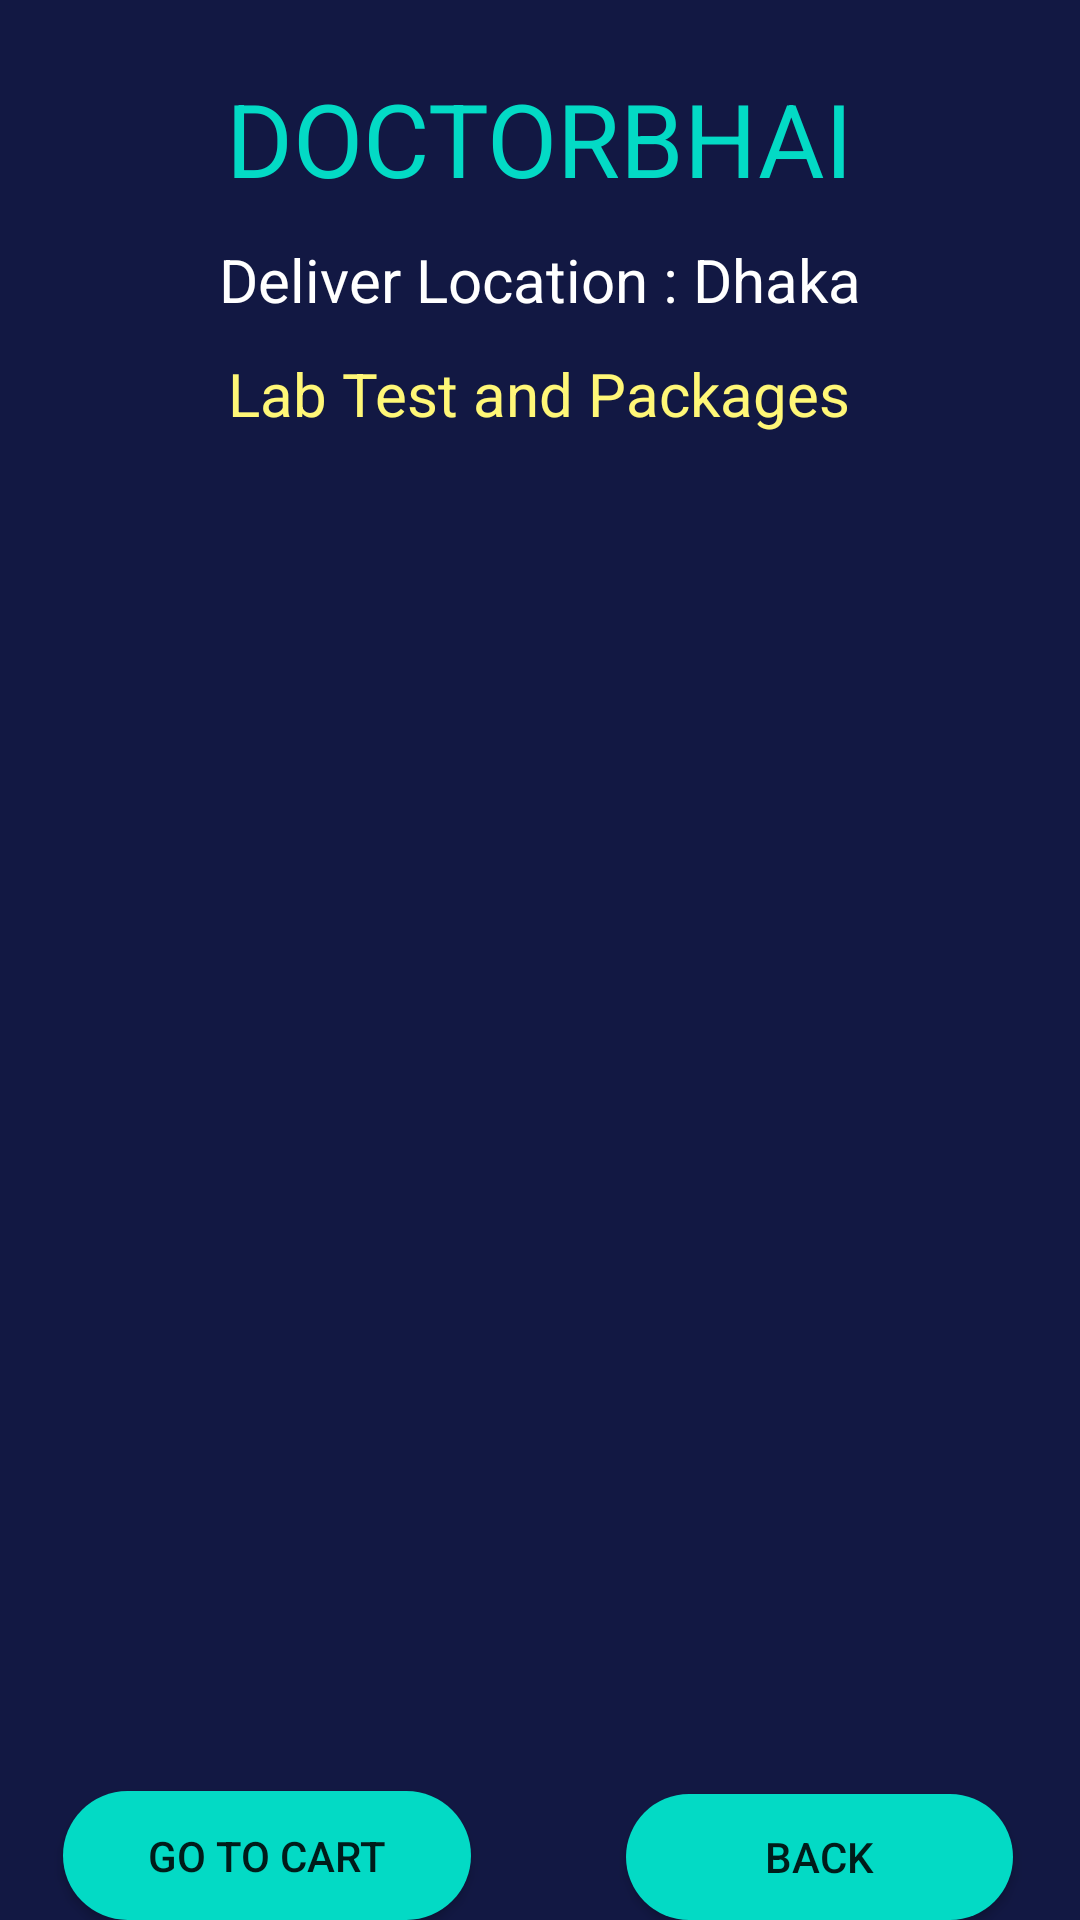

Produce the Android XML layout that renders to this screen, including the resource entries it uses.
<!-- AndroidManifest.xml: application theme Theme.DoctorBhai -->
<!-- res/layout/activity_lab_test.xml -->
<?xml version="1.0" encoding="utf-8"?>
<androidx.constraintlayout.widget.ConstraintLayout xmlns:android="http://schemas.android.com/apk/res/android"
    xmlns:app="http://schemas.android.com/apk/res-auto"
    xmlns:tools="http://schemas.android.com/tools"
    android:layout_width="match_parent"
    android:layout_height="match_parent"
    android:background="@color/navi"
    tools:context=".LabTestActivity">


    <TextView
        android:id="@+id/carttitle"
        android:layout_width="wrap_content"
        android:layout_height="wrap_content"
        android:text="Lab Test and Packages"
        android:textColor="@color/yellowlight"
        app:fontFamily="sans-serif-thin"
        android:textSize="20sp"
        android:textStyle="bold"
        app:layout_constraintBottom_toBottomOf="parent"
        app:layout_constraintEnd_toEndOf="parent"
        app:layout_constraintHorizontal_bias="0.497"
        app:layout_constraintStart_toStartOf="parent"
        app:layout_constraintTop_toBottomOf="@+id/textDoctorDetailName"
        app:layout_constraintVertical_bias="0.09" />

    <TextView
        android:id="@+id/textDoctorDetailName"
        android:layout_width="wrap_content"
        android:layout_height="wrap_content"
        android:text="DOCTORBHAI"
        app:fontFamily="sans-serif-thin"
        android:textColor="@color/teal_200"
        android:textSize="34sp"
        android:textStyle="bold"
        app:layout_constraintBottom_toBottomOf="parent"
        app:layout_constraintEnd_toEndOf="parent"
        app:layout_constraintStart_toStartOf="parent"
        app:layout_constraintTop_toTopOf="parent"
        app:layout_constraintVertical_bias="0.039" />

    <TextView
        android:id="@+id/ODdet"
        android:layout_width="wrap_content"
        android:layout_height="wrap_content"
        android:text="Deliver Location : Dhaka"
        app:fontFamily="sans-serif-thin"
        android:textColor="@color/color_white"
        android:textSize="20sp"
        android:textStyle="bold"
        app:layout_constraintBottom_toBottomOf="parent"
        app:layout_constraintEnd_toEndOf="parent"
        app:layout_constraintStart_toStartOf="parent"
        app:layout_constraintTop_toBottomOf="@+id/textDoctorDetailName"
        app:layout_constraintVertical_bias="0.01999998" />

    <ListView
        android:id="@+id/ODlist"
        android:layout_width="390dp"
        android:layout_height="510dp"
        android:layout_margin="10dp"
        android:layout_marginStart="16dp"
        android:layout_marginTop="16dp"
        android:layout_marginEnd="16dp"
        app:layout_constraintBottom_toBottomOf="parent"
        app:layout_constraintEnd_toEndOf="parent"
        app:layout_constraintStart_toStartOf="parent"

        app:layout_constraintTop_toBottomOf="@+id/ODdet"

        />

    <Button
        android:id="@+id/ODback"
        android:layout_width="129dp"
        android:layout_height="42dp"
        android:background="@drawable/btn_login"
        android:text="back"
        app:layout_constraintBottom_toBottomOf="parent"
        app:layout_constraintEnd_toEndOf="parent"
        app:layout_constraintHorizontal_bias="0.904"
        app:layout_constraintStart_toStartOf="parent" />

    <Button
        android:id="@+id/cartcheck"
        android:layout_width="136dp"
        android:layout_height="43dp"
        android:background="@drawable/btn_login"
        android:text="Go to cart"
        app:layout_constraintBottom_toBottomOf="parent"
        app:layout_constraintEnd_toEndOf="parent"
        app:layout_constraintHorizontal_bias="0.094"
        app:layout_constraintStart_toStartOf="parent" />


</androidx.constraintlayout.widget.ConstraintLayout>
<!-- resources referenced by this layout -->
<resources>
  <color name="color_white">#FFFFFF</color>
  <color name="navi">#121843</color>
  <color name="teal_200">#FF03DAC5</color>
  <color name="yellowlight">#fff777</color>
  <!-- drawable btn_login (drawable) -->
  <?xml version="1.0" encoding="utf-8"?>
  <shape xmlns:android="http://schemas.android.com/apk/res/android">
      <solid android:color="#FF03DAC5"/>
      <corners android:radius="70dp"/>
  
  </shape>
  <style name="Theme.DoctorBhai" parent="Theme.AppCompat.Light.NoActionBar">
          
  
          <item name="colorPrimaryVariant">@color/purple_700</item>
          <item name="colorOnPrimary">@color/white</item>
          <item name="colorPrimary">@color/color_red</item>
          
          <item name="colorSecondary">@color/teal_200</item>
          <item name="colorSecondaryVariant">@color/teal_700</item>
          <item name="colorOnSecondary">@color/black</item>
          
          <item name="android:statusBarColor" tools:targetApi="l">?attr/colorPrimaryVariant</item>
          
      </style>
  <color name="purple_700">#FF3700B3</color>
  <color name="white">#FFFFFFFF</color>
  <color name="color_red">#C11515</color>
  <color name="teal_700">#FF018786</color>
  <color name="black">#FF000000</color>
</resources>
